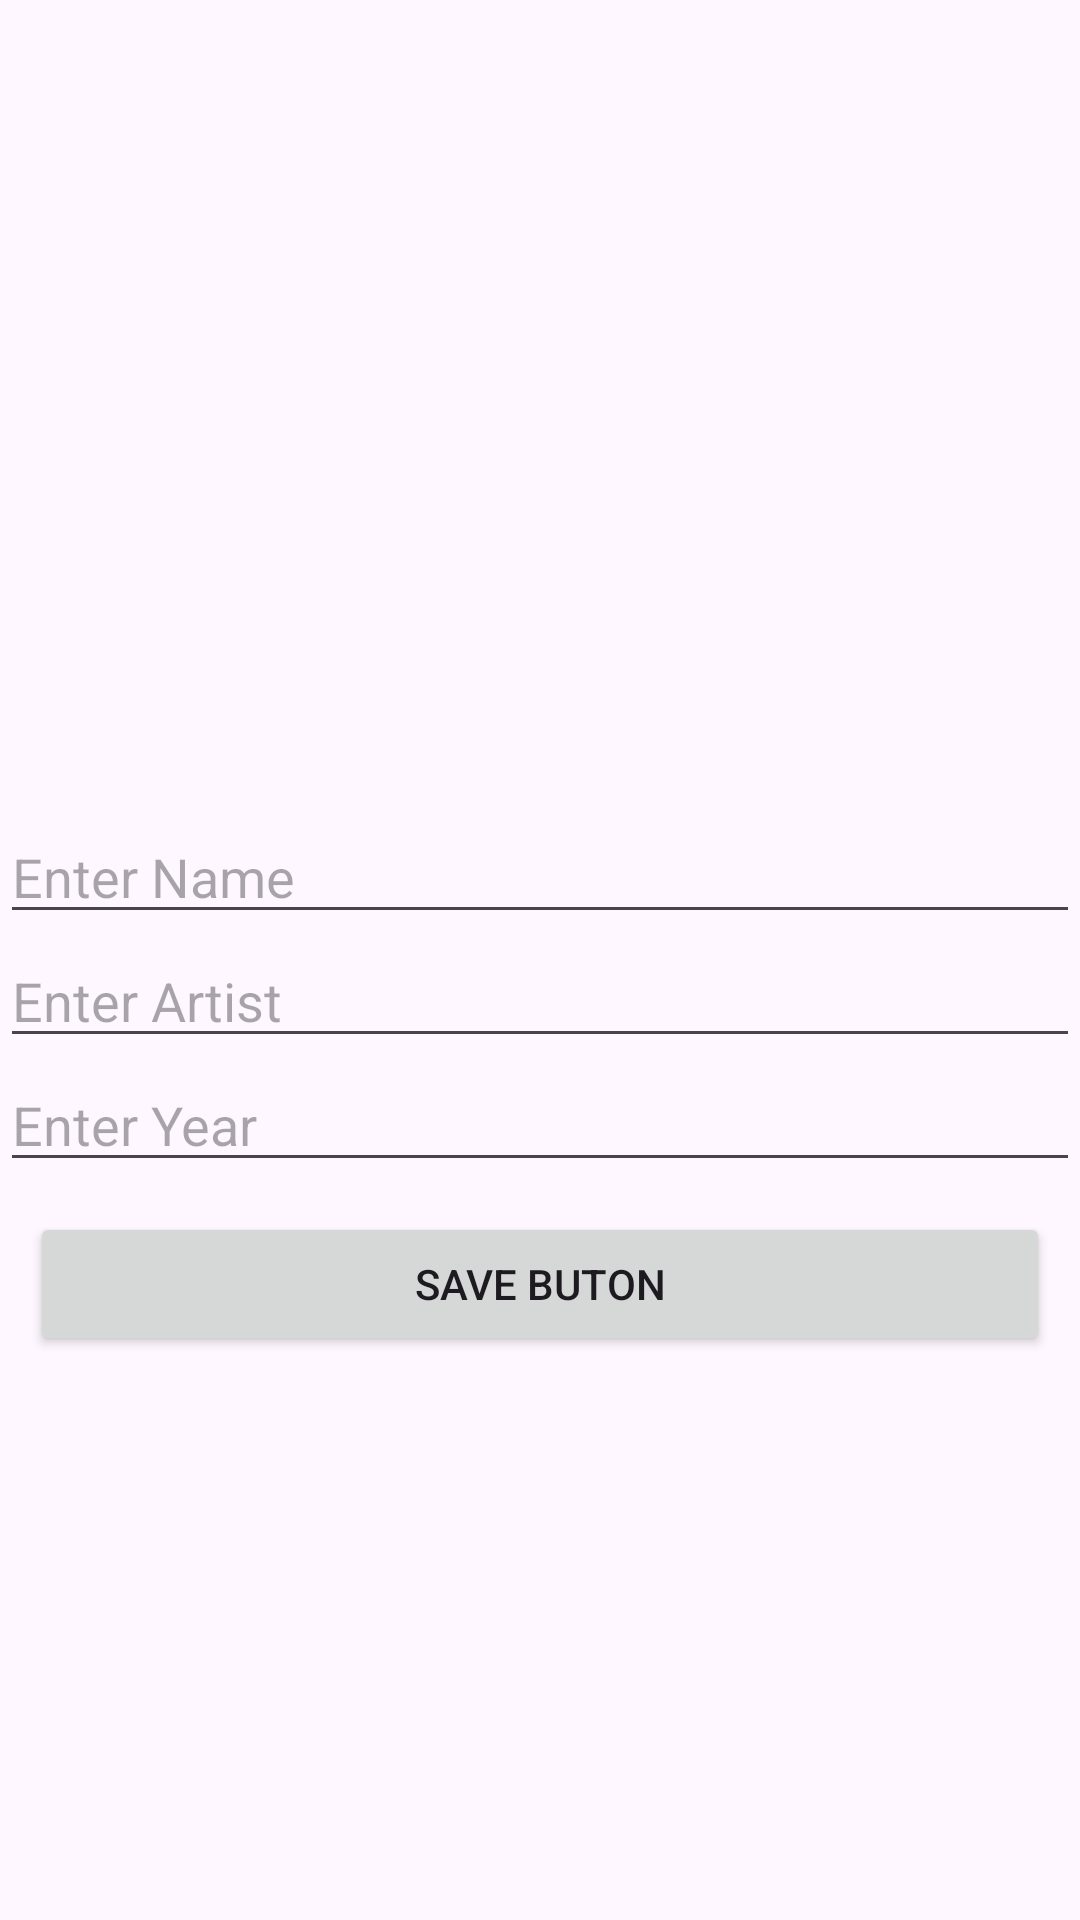

Here is an Android app screen rendered from its layout file. Give the layout XML and the strings, colors and styles it references.
<!-- AndroidManifest.xml: application theme Theme.UdemyArtBookTesting -->
<!-- res/layout/fragment_art_details.xml -->
<?xml version="1.0" encoding="utf-8"?>
<LinearLayout
    xmlns:android="http://schemas.android.com/apk/res/android"
    xmlns:app="http://schemas.android.com/apk/res-auto"
    xmlns:tools="http://schemas.android.com/tools"
    android:orientation="vertical"
    android:layout_width="match_parent"
    android:layout_height="match_parent">

    <ImageView
        android:id="@+id/artImageView"
        android:layout_width="300dp"
        android:layout_height="200dp"
        android:layout_gravity="center"
        android:layout_marginTop="50dp"
        android:layout_marginBottom="20dp"
        android:src="@drawable/ic_launcher_background" />

    <EditText
        android:id="@+id/artNameText"
        android:layout_width="match_parent"
        android:layout_height="wrap_content"
        android:ems="10"
        android:hint="Enter Name"
        android:inputType="text" />

    <EditText
        android:id="@+id/artArtistText"
        android:layout_width="match_parent"
        android:layout_height="wrap_content"
        android:hint="Enter Artist"
        android:inputType="text" />

    <EditText
        android:id="@+id/artYearText"
        android:layout_width="match_parent"
        android:layout_height="wrap_content"
        android:hint="Enter Year"
        android:inputType="text" />

    <Button
        android:id="@+id/saveButton"
        android:layout_width="match_parent"
        android:layout_height="wrap_content"
        android:layout_margin="10dp"
        android:text="Save Buton"
        />
</LinearLayout>
<!-- resources referenced by this layout -->
<resources>
  <style name="Theme.UdemyArtBookTesting" parent="Base.Theme.UdemyArtBookTesting" />
  <style name="Base.Theme.UdemyArtBookTesting" parent="Theme.Material3.DayNight.NoActionBar">
          
          
      </style>
</resources>
